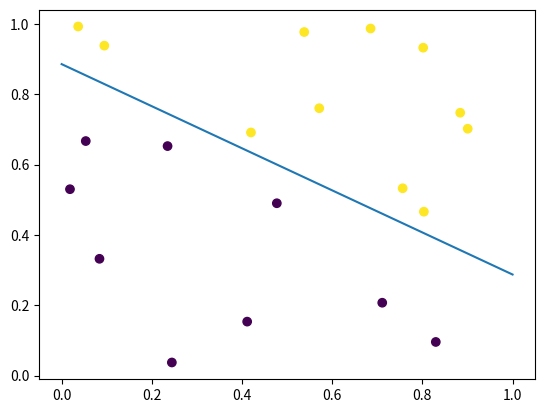

Recreate this plot in Python.
# @Time : 2018/11/14 下午7:15 
# [redacted]
# @File : my_perceptron.py 
# @Function: 小实验生成感知机模型
# 实验过程:
# 先生成一些x属于[0,1) y属于[0,1)的数据
# 然后用y = -x + 1对数据进行标记
# 然后通过SGD进行参数更新
# 最后将结果进行可视化
import numpy as np
import matplotlib.pyplot as plt


class Perceptron(object):
    def __init__(self,iterator_num = 100 ,learning_rate = 1e-4):
        # y = -x + 1
        self.iterator_num = iterator_num
        self.learning_rate = learning_rate
        x = np.random.rand(20)
        y = np.random.rand(20)
        self.data = []
        self.label = []
        for i,j in zip(x,y):
            self.data.append([i,j])
            if i + j > 1:
                self.label.append(1)
            else:
                self.label.append(-1)
        self.data = np.array(self.data)
        self.label = np.array(self.label)

    def plot_data(self):
        plt.scatter(self.data[:,0],self.data[:,1])
        plt.show()

    def train(self):
        self.w = np.zeros(self.data.shape[1])
        self.b = 0
        for iterator_i in range(self.iterator_num):
            for i,xi in enumerate(self.data):
                if self.label[i] * (np.dot(self.w,np.transpose(xi)) + self.b) <= 0: # mistake point
                    self.w += self.learning_rate * self.label[i] * xi
                    self.b += self.learning_rate * self.label[i]
        x = np.linspace(0,1,20)
        y = -(self.w[0] * x + self.b) / self.w[1]
        plt.plot(x,y)
        plt.scatter(self.data[:,0],self.data[:,1],c = self.label)
        # plt.show()
        plt.savefig('perceptron_result.jpg')


if __name__ == '__main__':
    perceptron = Perceptron(iterator_num = 10000)
    perceptron.train()